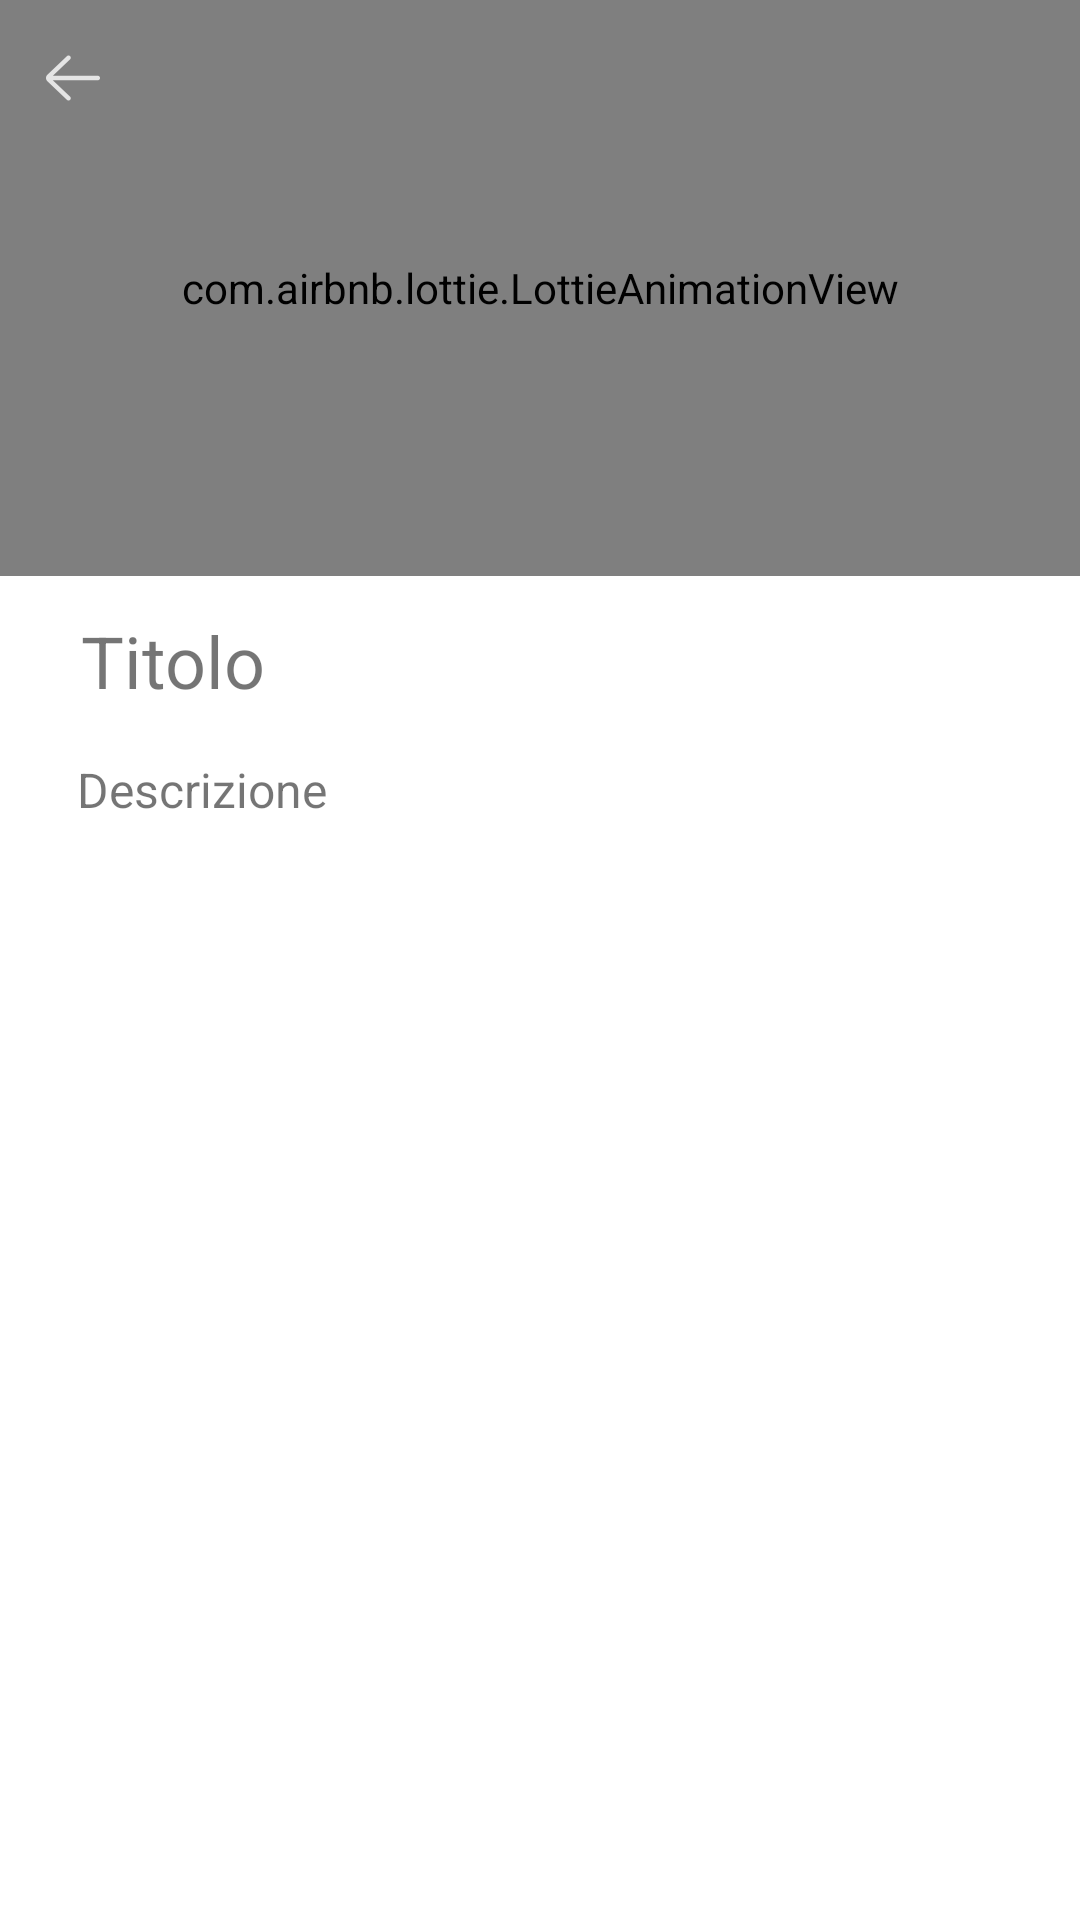

The Android layout XML behind this screen, and the referenced resources:
<!-- AndroidManifest.xml: application theme AppTheme -->
<!-- res/layout/activity_description.xml -->
<?xml version="1.0" encoding="utf-8"?>
<androidx.constraintlayout.widget.ConstraintLayout xmlns:android="http://schemas.android.com/apk/res/android"
    xmlns:app="http://schemas.android.com/apk/res-auto"
    xmlns:tools="http://schemas.android.com/tools"
    android:layout_width="match_parent"
    android:layout_height="match_parent"
    tools:context=".activities.DescriptionActivity">

    <com.airbnb.lottie.LottieAnimationView
        android:id="@+id/imageProgress"
        android:layout_width="0dp"
        android:layout_height="0dp"
        android:scaleType="centerCrop"
        app:lottie_rawRes="@raw/image_loading"
        app:lottie_loop="true"
        app:lottie_autoPlay="true"
        app:layout_constraintHeight_percent="0.3"
        app:layout_constraintStart_toStartOf="parent"
        app:layout_constraintTop_toTopOf="parent"
        app:layout_constraintEnd_toEndOf="parent"/>

    <ImageView
        android:id="@+id/imgDescription"
        android:layout_width="0dp"
        android:layout_height="0dp"
        android:textColor="@color/black"
        android:scaleType="fitXY"
        app:layout_constraintHeight_percent="0.3"
        app:layout_constraintHorizontal_bias="0.0"
        app:layout_constraintStart_toStartOf="parent"
        app:layout_constraintTop_toTopOf="parent"
        app:layout_constraintEnd_toEndOf="parent" />

    <ImageButton
        android:id="@+id/btnBack"
        android:layout_width="0dp"
        android:layout_height="0dp"
        android:layout_marginStart="10dp"
        android:layout_marginTop="10dp"
        android:background="#0000"
        android:src="@drawable/left_arrow_white"
        app:layout_constraintTop_toTopOf="parent"
        app:layout_constraintStart_toStartOf="parent"
        app:layout_constraintHeight_percent="0.05"
        app:layout_constraintWidth_percent="0.08"
        ></ImageButton>

    <ImageButton
        android:id="@+id/btnHeart"
        android:layout_width="0dp"
        android:layout_height="0dp"
        android:layout_marginTop="12dp"
        android:background="#0000"
        app:layout_constraintWidth_percent="0.10"
        app:layout_constraintHeight_percent="0.05"
        app:layout_constraintTop_toBottomOf="@+id/imgDescription"
        app:layout_constraintEnd_toEndOf="parent"
        app:layout_constraintStart_toEndOf="@+id/txtTitle"></ImageButton>


    <TextView
        android:id="@+id/txtTitle"
        android:layout_width="0dp"
        android:layout_height="wrap_content"
        android:layout_marginStart="10dp"
        android:layout_marginTop="12dp"
        android:gravity="start|top"
        android:maxLines="2"
        android:text="Titolo"
        android:textSize="24sp"
        app:layout_constraintEnd_toEndOf="parent"
        app:layout_constraintHeight_percent="0.05"
        app:layout_constraintHorizontal_bias="0.100"
        app:layout_constraintStart_toStartOf="@+id/btnBack"
        app:layout_constraintTop_toBottomOf="@+id/imgDescription"
        app:layout_constraintWidth_percent="0.75" />

    <TextView
        android:id="@+id/txtDescription"
        android:layout_width="0dp"
        android:layout_height="wrap_content"
        android:layout_marginTop="16dp"
        android:text="Descrizione"
        android:textSize="16sp"
        app:layout_constraintEnd_toEndOf="parent"
        app:layout_constraintHorizontal_bias="0.650"
        app:layout_constraintStart_toStartOf="parent"
        app:layout_constraintTop_toBottomOf="@+id/txtTitle"
        app:layout_constraintWidth_percent="0.89" />


</androidx.constraintlayout.widget.ConstraintLayout>
<!-- resources referenced by this layout -->
<resources>
  <color name="black">#000000</color>
  <!-- drawable left_arrow_white: png bitmap (drawable-hdpi, 290 bytes) -->
  <style name="AppTheme" parent="Theme.MaterialComponents.Light.NoActionBar">
          
          <item name="colorPrimaryDark">@color/black</item>
          <item name="colorAccent">@color/colorAccent</item>
      </style>
  <style name="Theme.MaterialComponents.Light.NoActionBar">
          <item name="windowNoTitle">true</item>
          <item name="windowActionBar">false</item>
      </style>
  <color name="colorAccent">#03DAC5</color>
</resources>
